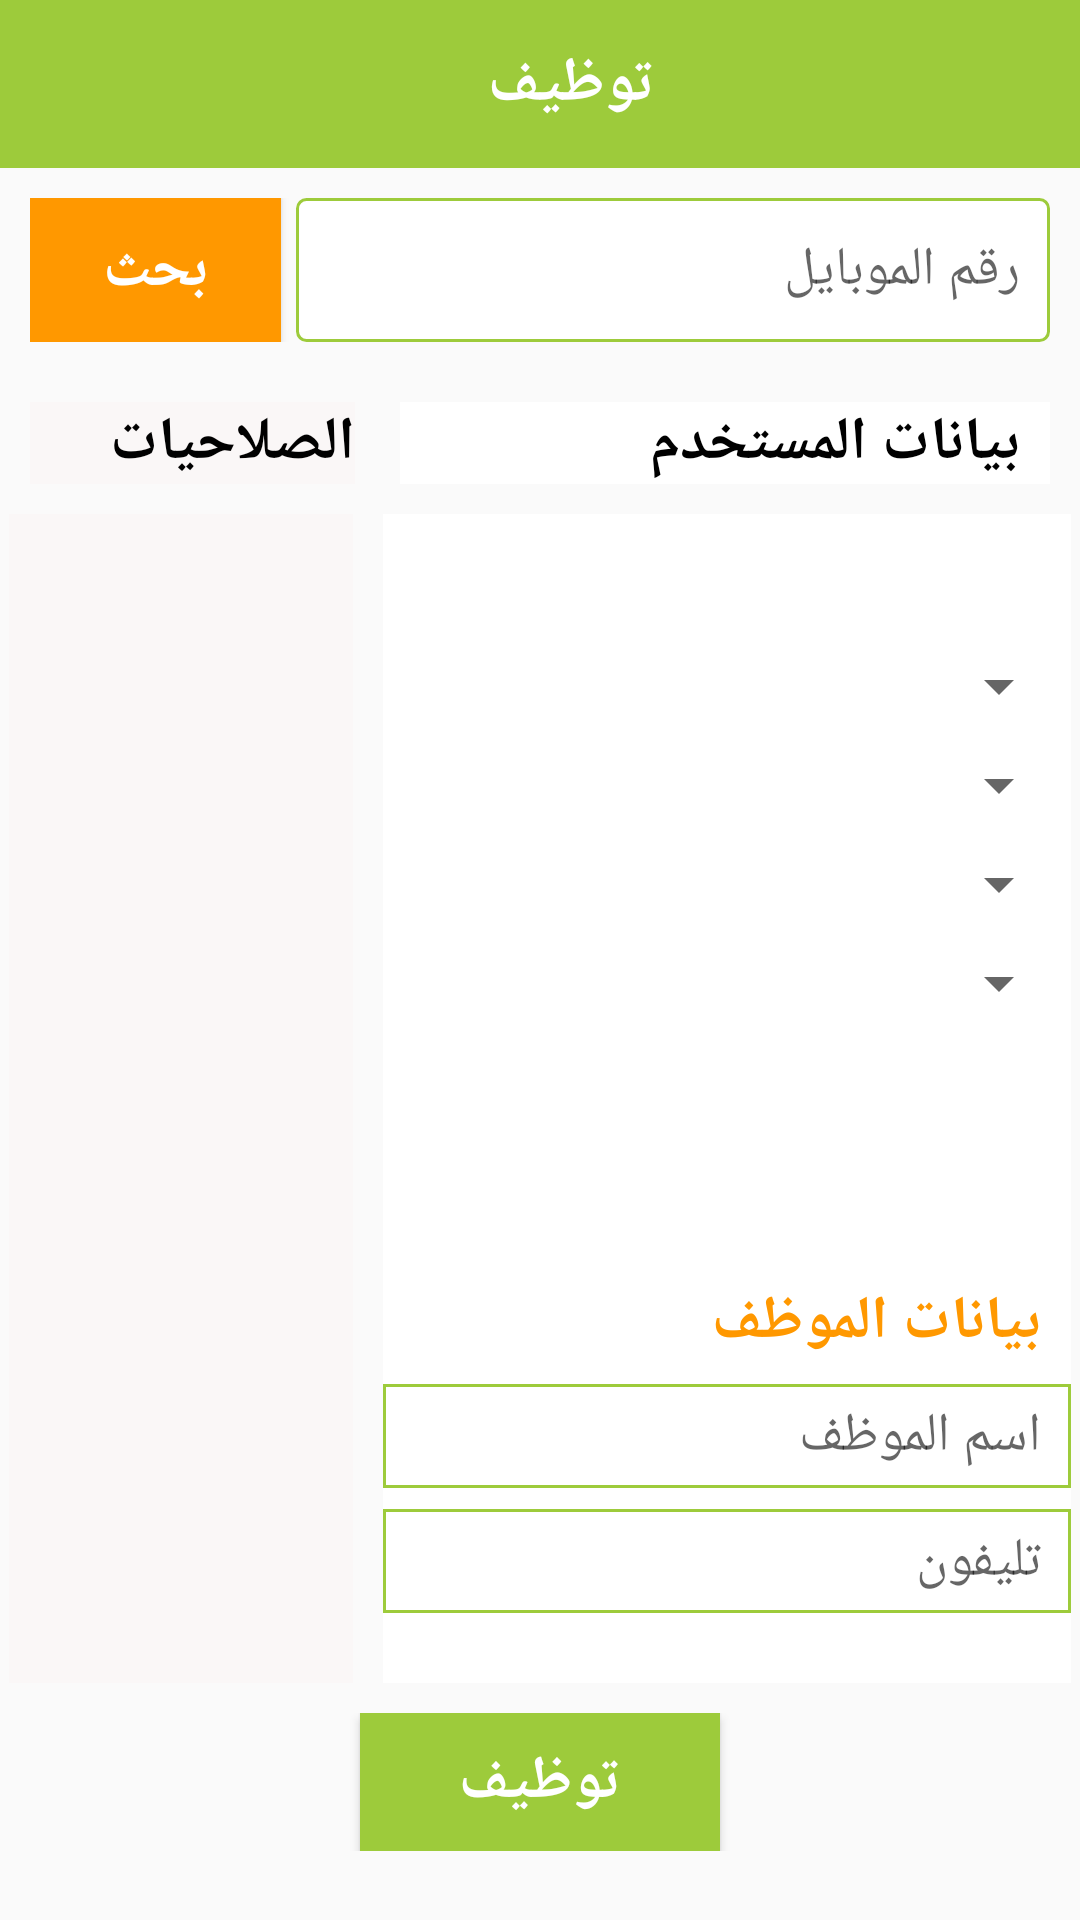

Here is an Android app screen rendered from its layout file. Give the layout XML and the strings, colors and styles it references.
<!-- AndroidManifest.xml: application theme AppTheme -->
<!-- res/layout/activity_recruit.xml -->
<?xml version="1.0" encoding="utf-8"?>
<LinearLayout xmlns:android="http://schemas.android.com/apk/res/android"
    xmlns:app="http://schemas.android.com/apk/res-auto"
    xmlns:tools="http://schemas.android.com/tools"
    android:layout_width="match_parent"
    android:layout_height="match_parent"
    android:weightSum="100"
    android:orientation="vertical"
    tools:context=".RecruitActivity">

<LinearLayout
    android:layout_width="match_parent"
    android:layout_height="match_parent"
    android:weightSum="100"
    android:orientation="vertical">



  <androidx.appcompat.widget.Toolbar
      android:layout_width="match_parent"
      android:layout_height="wrap_content"
      android:background="@color/colorPrimary"
      android:title=" توظيف"
      app:titleTextColor="@color/w">

    <TextView
        android:layout_width="match_parent"
        android:layout_height="wrap_content"
        android:gravity="center"
        android:text="توظيف "
        android:textColor="@color/w"
        android:textSize="10pt"
        android:textStyle="bold" />

  </androidx.appcompat.widget.Toolbar>


  <LinearLayout
      android:layout_width="match_parent"
      android:layout_height="wrap_content"
      android:layout_marginLeft="10dp"
      android:layout_marginTop="10dp"
      android:layout_marginRight="10dp"
      android:orientation="horizontal">

    <Button
        android:id="@+id/searchCandidateBtn"
        android:layout_width="0dp"
        android:layout_height="wrap_content"
        android:layout_marginRight="5dp"
        android:layout_weight="1"
        android:background="@color/colorAccent"
        android:text="بحث"
        android:textColor="@color/w"
        android:textSize="20dp"
        android:textStyle="bold" />

    <EditText
        android:id="@+id/candidateMobileET"
        android:layout_width="0dp"
        android:layout_height="match_parent"
        android:layout_weight="3"
        android:background="@drawable/shap1"
        android:hint="رقم الموبايل"
        android:paddingRight="10dp"
        android:textColor="#000"
        android:textSize="18sp" />
  </LinearLayout>


  <LinearLayout
      android:layout_width="match_parent"
      android:layout_height="wrap_content"
      android:layout_marginLeft="10dp"
      android:layout_marginTop="20dp"
      android:layout_marginRight="10dp"
      android:orientation="horizontal">

    <TextView
        android:layout_width="0dp"
        android:layout_height="wrap_content"
        android:layout_marginRight="5dp"
        android:layout_weight="1"
        android:background="#FAF7F7"
        android:text="الصلاحيات"
        android:textColor="#000"
        android:textSize="20dp"
        android:textStyle="bold" />

    <TextView
        android:layout_width="0dp"
        android:layout_height="match_parent"
        android:layout_marginLeft="10dp"
        android:layout_weight="2"
        android:background="@color/w"
        android:paddingRight="10dp"
        android:text="بيانات المستخدم"
        android:textColor="#000"
        android:textSize="20dp"
        android:textStyle="bold" />

  </LinearLayout>


  <LinearLayout
      android:layout_width="match_parent"
      android:layout_height="0dp"
      android:layout_marginTop="10dp"
      android:layout_marginRight="3dp"
      android:layout_marginLeft="3dp"
      android:layout_weight="85"
      android:orientation="horizontal">

    <LinearLayout
        android:layout_width="0dp"
        android:layout_height="match_parent"
        android:layout_weight="1"
        android:background="#FAF7F7">

      <ListView
          android:id="@+id/rolesLV"
          android:layout_width="match_parent"
          android:layout_height="wrap_content"
          android:layout_weight="1"
          android:choiceMode="multipleChoice" />
    </LinearLayout>

    <LinearLayout
        android:layout_width="0dp"
        android:layout_height="match_parent"
        android:layout_marginLeft="10dp"
        android:layout_weight="2"
        android:background="@color/w"
        android:orientation="vertical">

      <TextView
          android:id="@+id/candidateDataTextView"
          android:layout_width="match_parent"
          android:layout_height="0dp"
          android:layout_weight="5"
          android:textColor="#000"
          android:textSize="18sp" />

      <Spinner
          android:id="@+id/recruitStatesSpinner"
          android:layout_width="match_parent"
          android:layout_height="0dp"
          android:layout_weight="4" />

      <Spinner
          android:id="@+id/storesSp"
          android:layout_width="match_parent"
          android:layout_height="0dp"
          android:layout_weight="4" />

      <Spinner
          android:id="@+id/jobsSp"
          android:layout_width="match_parent"
          android:layout_height="0dp"
          android:layout_weight="4" />
      <Spinner
          android:id="@+id/userTypeSp"
          android:layout_width="match_parent"
          android:layout_height="0dp"
          android:layout_weight="4" />
      <Space
          android:layout_width="match_parent"
          android:layout_height="0dp"
          android:layout_weight="10" />

      <LinearLayout
          android:layout_width="match_parent"
          android:layout_height="0dp"
          android:layout_marginBottom="10dp"
          android:layout_weight="15"
          android:orientation="vertical">

        <TextView
            android:layout_width="match_parent"
            android:layout_height="wrap_content"
            android:paddingRight="10dp"
            android:text="بيانات الموظف"

            android:textColor="@color/colorAccent"
            android:textSize="20dp"
            android:textStyle="bold" />


        <EditText
            android:id="@+id/empNameET"
            android:layout_width="match_parent"
            android:layout_height="wrap_content"
            android:layout_marginTop="7dp"
            android:layout_marginBottom="7dp"
            android:background="@drawable/shap111"
            android:hint="اسم الموظف"
            android:paddingLeft="10dp"
            android:paddingTop="5dp"
            android:paddingRight="10dp"
            android:paddingBottom="5dp"
            android:textColor="#000"
            android:textSize="18sp" />

        <EditText
            android:id="@+id/empTellET"
            android:layout_width="match_parent"
            android:layout_height="wrap_content"
            android:background="@drawable/shap111"
            android:hint="تليفون"
            android:paddingLeft="10dp"
            android:paddingTop="5dp"
            android:paddingRight="10dp"
            android:paddingBottom="5dp"

            android:textColor="#000"
            android:textSize="18sp" />


      </LinearLayout>

    </LinearLayout>


  </LinearLayout>

  <LinearLayout
      android:layout_width="match_parent"
      android:layout_height="0dp"
      android:layout_marginTop="10dp"
      android:layout_weight="10"
      android:gravity="center"
      android:weightSum="3">

    <Button
        android:id="@+id/responseCandidateBtn"
        android:layout_width="0dp"
        android:layout_height="wrap_content"
        android:layout_weight="1"
        android:background="@color/colorPrimary"
        android:text="توظيف"
        android:textColor="@color/w"
        android:textSize="20dp"
        android:textStyle="bold" />


  </LinearLayout>

</LinearLayout>

</LinearLayout>
<!-- resources referenced by this layout -->
<resources>
  <color name="colorAccent">#FF9800</color>
  <color name="colorPrimary">#9DCB3B</color>
  <color name="w">#FFFFFF</color>
  <!-- drawable shap1 (drawable) -->
  <?xml version="1.0" encoding="utf-8"?>
  <selector xmlns:android="http://schemas.android.com/apk/res/android">
      <item>
          <shape android:shape="rectangle">
              <corners android:radius="3dp" />
              <stroke android:width="1dp" android:color="@color/colorPrimary" />
              <solid android:color="#FFF"/>
  
          </shape>
      </item>
  </selector>
  <!-- drawable shap111 (drawable) -->
  <?xml version="1.0" encoding="utf-8"?>
  <selector xmlns:android="http://schemas.android.com/apk/res/android">
      <item>
          <shape android:shape="rectangle">
              <corners android:radius="0dp" />
              <stroke android:width="1dp" android:color="@color/colorPrimary" />
              <solid android:color="#FFF"/>
  
          </shape>
      </item>
  </selector>
  <style name="AppTheme" parent="Theme.AppCompat.Light.NoActionBar">
          
          <item name="colorPrimary">#9DCB3B</item>
          <item name="colorPrimaryDark">#000</item>
          <item name="colorAccent">#FF9800</item>
      </style>
</resources>
